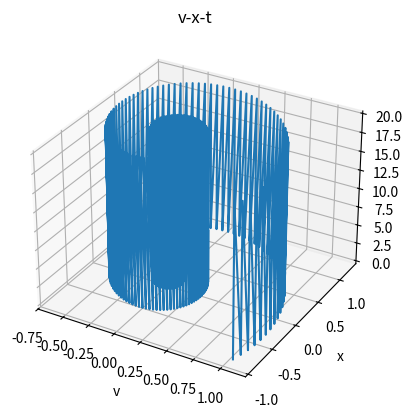

Generate this figure with matplotlib:
import matplotlib.pyplot as plt
import numpy as np

def getplot(plt,row,col,pos,x,y,labelx,labely,_title):
    plt.subplot(row,col,pos)
    plt.plot(x,y)
    plt.xlabel(labelx)
    plt.ylabel(labely)
    plt.title(_title)
    plt.grid(True)

def Aceleracion(k,m,x):
    return -(k/m)*x

def EElastic(k,x):
    return (1/2)*k*pow(x,2)

def ECinetic(m,v):
    return (1/2)*m*pow(v,2)

def ETotal(u,v):
    return u+v


def PuntoMedio(pv,pa,px,t,h,k,m):
    vx = []
    vv = []
    va = []
                    
    f0=0.01
    c=0.05
    w=0.3
    pt = np.arange(0,t,h)
    pa = Aceleracion(k,m,px)-c*pv/m+f0*np.cos(w*t)/m
    pv = pv + pa*h/2
    for s in pt:
        pa = Aceleracion(k,m,px)-c*pv/m+f0*np.cos(w*t)/m
        pv = pv + pa*h
        px = px + pv*h
        
        vx.append(px)
        vv.append(pv)
        va.append(pa)

    return (np.array(vx),np.array(vv),
            np.array(va),np.array(pt))


k=0.1 #N/m
m = 0.2 #kg
h=0.1

x = np.array([-1]) #m
v_x = np.array([1])
a_x = np.array([0])

vx,vv,va,vt = PuntoMedio(v_x,a_x,x,20,h,k,m)



fig = plt.figure()
ax = fig.add_subplot(1,1,1,projection='3d')
ax.plot(vv,vx,vt)
ax.set_xlabel('v')
ax.set_ylabel('x')
ax.set_zlabel('t')
plt.title('v-x-t')
plt.grid(True)
plt.show()
"""
getplot(plt,2,2,1,vt,vx,'tiempo','espacio','x-t')
getplot(plt,2,2,2,vt,vv,'tiempo','velocidad','v-t')
getplot(plt,2,2,3,vt,va,'tiempo','aceleracion','a-t')
getplot(plt,2,2,4,vx,vv,'espacio','velocidad','v-x')
plt.show()
"""
